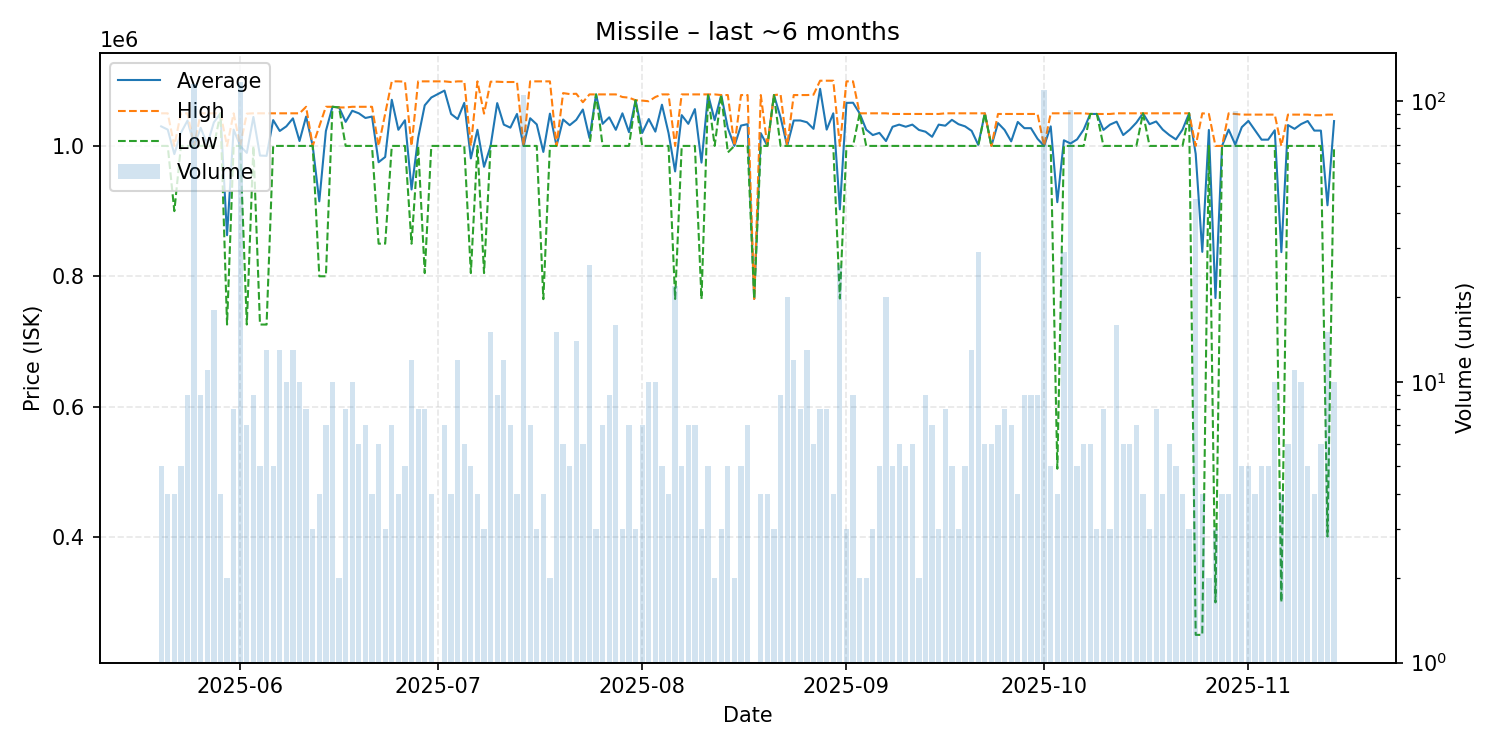

Source data for this figure (header and first rows):
date, average, highest, lowest, order_count, volume
2025-05-20, 1030000, 1050000, 1000000, 5, 5
2025-05-21, 1025000, 1050000, 1000000, 4, 4
2025-05-22, 987500, 1000000, 900000, 4, 4
2025-05-23, 1020000, 1050000, 1000000, 5, 5
2025-05-24, 1038889, 1050000, 1000000, 9, 9
2025-05-25, 1000000, 1000000, 1000000, 7, 115
2025-05-26, 1027778, 1050000, 1000000, 9, 9
2025-05-27, 1002273, 1050000, 1000000, 11, 11
2025-05-28, 1036111, 1050000, 1000000, 18, 18
2025-05-29, 1050000, 1050000, 1050000, 4, 4
2025-05-30, 863050, 1000000, 726100, 2, 2
2025-05-31, 1025000, 1050000, 1000000, 8, 8
2025-06-01, 1000000, 1000000, 1000000, 17, 117
2025-06-02, 989300, 1049500, 726100, 6, 7
2025-06-03, 1044444, 1050000, 1000000, 9, 9
2025-06-04, 985220, 1050000, 726100, 5, 5
2025-06-05, 984777, 1050000, 726050, 11, 13
2025-06-06, 1039600, 1050000, 1000000, 5, 5
2025-06-07, 1022923, 1050000, 1000000, 11, 13
2025-06-08, 1030000, 1050000, 1000000, 10, 10
2025-06-09, 1042308, 1050000, 1000000, 8, 13
2025-06-10, 1007500, 1050000, 1000000, 8, 10
2025-06-11, 1045000, 1060000, 1000000, 8, 8
2025-06-12, 1000000, 1000000, 1000000, 1, 3
2025-06-13, 915050, 1030000, 800100, 3, 4
2025-06-14, 1022871, 1060000, 800100, 7, 7
2025-06-15, 1060000, 1060000, 1060000, 10, 10
2025-06-16, 1059000, 1059000, 1059000, 2, 2
2025-06-17, 1036875, 1059000, 1000000, 8, 8
2025-06-18, 1053900, 1060000, 1000000, 9, 10
2025-06-19, 1050000, 1060000, 1000000, 6, 6
2025-06-20, 1042857, 1060000, 1000000, 7, 7
2025-06-21, 1045000, 1060000, 1000000, 4, 4
2025-06-22, 975017, 1000000, 850100, 6, 6
2025-06-23, 983033, 1049500, 850100, 3, 3
2025-06-24, 1070714, 1099000, 1000000, 7, 7
2025-06-25, 1024750, 1099000, 1000000, 4, 4
2025-06-26, 1039400, 1098500, 1000000, 5, 5
2025-06-27, 933192, 1000000, 850000, 11, 12
2025-06-28, 1012375, 1099000, 1000000, 4, 8
2025-06-29, 1062250, 1099000, 805000, 8, 8
2025-06-30, 1074250, 1099000, 1000000, 4, 4
2025-07-02, 1084857, 1099000, 1000000, 7, 7
2025-07-03, 1049000, 1098000, 1000000, 4, 4
2025-07-04, 1041167, 1099000, 1000000, 12, 12
2025-07-05, 1066000, 1099000, 1000000, 6, 6
2025-07-06, 980800, 1000000, 805000, 5, 5
2025-07-07, 1024750, 1099000, 1000000, 4, 4
2025-07-08, 968000, 1049500, 805000, 3, 3
2025-07-09, 1000133, 1098500, 1000000, 6, 15
2025-07-10, 1065667, 1098500, 1000000, 9, 9
2025-07-11, 1032667, 1098000, 1000000, 12, 12
2025-07-12, 1028000, 1098000, 1000000, 4, 7
2025-07-13, 1049000, 1098000, 1000000, 4, 4
2025-07-14, 1000000, 1000000, 1000000, 6, 105
2025-07-15, 1042429, 1099000, 1000000, 7, 7
2025-07-16, 1033000, 1099000, 1000000, 3, 3
2025-07-17, 990750, 1099000, 765000, 4, 4
2025-07-18, 1049500, 1099000, 1000000, 2, 2
2025-07-19, 1000000, 1000000, 1000000, 1, 15
... 118 more rows
